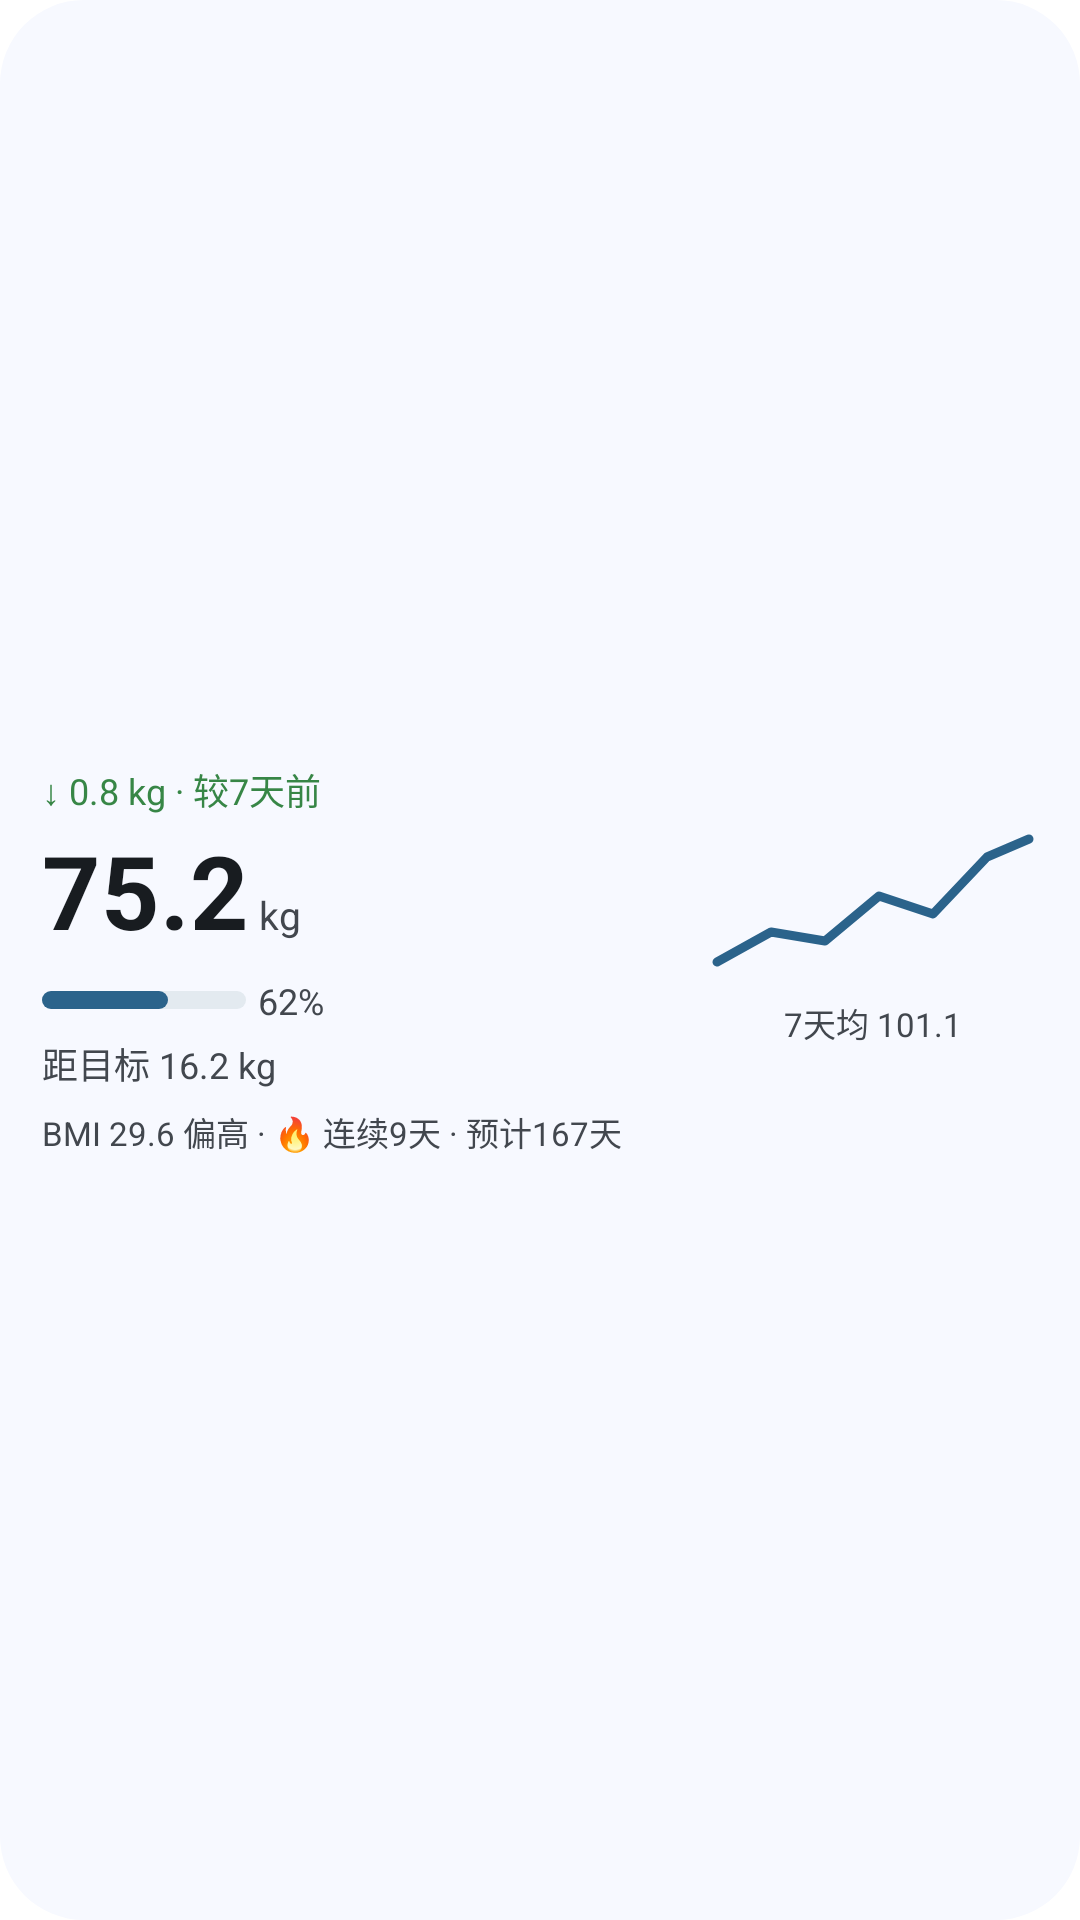

Layout XML and referenced resources for this Android screen:
<!-- AndroidManifest.xml: application theme Theme.Weight -->
<!-- res/layout/weight_widget_preview.xml -->
<?xml version="1.0" encoding="utf-8"?>
<LinearLayout xmlns:android="http://schemas.android.com/apk/res/android"
    xmlns:tools="http://schemas.android.com/tools"
    tools:ignore="HardcodedText,DisableBaselineAlignment"
    android:layout_width="match_parent"
    android:layout_height="match_parent"
    android:background="@drawable/widget_background"
    android:gravity="center_vertical"
    android:orientation="vertical"
    android:padding="14dp">

    <LinearLayout
        android:layout_width="match_parent"
        android:layout_height="wrap_content"
        android:baselineAligned="false"
        android:gravity="center_vertical"
        android:orientation="horizontal">

        <LinearLayout
            android:layout_width="0dp"
            android:layout_height="wrap_content"
            android:layout_weight="1"
            android:orientation="vertical">

            <TextView
                android:layout_width="wrap_content"
                android:layout_height="wrap_content"
                android:text="↓ 0.8 kg · 较7天前"
                android:textColor="@color/widget_decrease"
                android:textSize="12sp" />

            <LinearLayout
                android:layout_width="wrap_content"
                android:layout_height="wrap_content"
                android:layout_marginTop="2dp"
                android:gravity="bottom"
                android:orientation="horizontal">

                <TextView
                    android:layout_width="wrap_content"
                    android:layout_height="wrap_content"
                    android:text="75.2"
                    android:textColor="@color/widget_on_surface"
                    android:textSize="34sp"
                    android:textStyle="bold" />

                <TextView
                    android:layout_width="wrap_content"
                    android:layout_height="wrap_content"
                    android:text=" kg"
                    android:textColor="@color/widget_on_surface_variant"
                    android:textSize="13sp" />
            </LinearLayout>

            <LinearLayout
                android:layout_width="wrap_content"
                android:layout_height="wrap_content"
                android:layout_marginTop="6dp"
                android:gravity="center_vertical"
                android:orientation="horizontal">

                <FrameLayout
                    android:layout_width="68dp"
                    android:layout_height="6dp"
                    android:background="@drawable/widget_progress_track">

                    <View
                        android:layout_width="42dp"
                        android:layout_height="6dp"
                        android:background="@drawable/widget_progress_fill" />
                </FrameLayout>

                <TextView
                    android:layout_width="wrap_content"
                    android:layout_height="wrap_content"
                    android:layout_marginStart="4dp"
                    android:text="62%"
                    android:textColor="@color/widget_on_surface_variant"
                    android:textSize="12sp" />
            </LinearLayout>

            <TextView
                android:layout_width="wrap_content"
                android:layout_height="wrap_content"
                android:layout_marginTop="4dp"
                android:text="距目标 16.2 kg"
                android:textColor="@color/widget_on_surface_variant"
                android:textSize="12sp" />
        </LinearLayout>

        <LinearLayout
            android:layout_width="wrap_content"
            android:layout_height="wrap_content"
            android:layout_marginStart="8dp"
            android:gravity="center_horizontal"
            android:orientation="vertical">

            <ImageView
                android:layout_width="110dp"
                android:layout_height="64dp"
                android:contentDescription="@string/weight_widget_description"
                android:scaleType="fitXY"
                android:src="@drawable/widget_sparkline" />

            <TextView
                android:layout_width="wrap_content"
                android:layout_height="wrap_content"
                android:text="7天均 101.1"
                android:textColor="@color/widget_on_surface_variant"
                android:textSize="11sp" />
        </LinearLayout>
    </LinearLayout>

    <TextView
        android:layout_width="wrap_content"
        android:layout_height="wrap_content"
        android:layout_marginTop="6dp"
        android:text="BMI 29.6 偏高 · 🔥 连续9天 · 预计167天"
        android:textColor="@color/widget_on_surface_variant"
        android:textSize="11sp" />
</LinearLayout>
<!-- resources referenced by this layout -->
<resources>
  <color name="widget_decrease">#FF378646</color>
  <color name="widget_on_surface">#FF181C20</color>
  <color name="widget_on_surface_variant">#FF42474E</color>
  <!-- drawable widget_background (drawable) -->
  <?xml version="1.0" encoding="utf-8"?>
  <shape xmlns:android="http://schemas.android.com/apk/res/android">
      <solid android:color="@color/widget_background" />
      <corners android:radius="16dp" />
  </shape>
  <!-- drawable widget_progress_fill (drawable) -->
  <?xml version="1.0" encoding="utf-8"?>
  <shape xmlns:android="http://schemas.android.com/apk/res/android"
      android:shape="rectangle">
      <corners android:radius="3dp" />
      <solid android:color="@color/widget_primary" />
  </shape>
  <!-- drawable widget_progress_track (drawable) -->
  <?xml version="1.0" encoding="utf-8"?>
  <shape xmlns:android="http://schemas.android.com/apk/res/android"
      android:shape="rectangle">
      <corners android:radius="3dp" />
      <solid android:color="@color/widget_track" />
  </shape>
  <!-- drawable widget_sparkline (drawable) -->
  <?xml version="1.0" encoding="utf-8"?>
  <vector xmlns:android="http://schemas.android.com/apk/res/android"
      android:width="110dp"
      android:height="64dp"
      android:viewportWidth="110"
      android:viewportHeight="64">
      <path
          android:fillColor="#00000000"
          android:pathData="M3,52 L21,42 L39,45 L57,30 L75,36 L93,17 L107,11"
          android:strokeColor="@color/widget_primary"
          android:strokeLineCap="round"
          android:strokeLineJoin="round"
          android:strokeWidth="3" />
  </vector>
  <string name="weight_widget_description">当前体重、较7天变化与目标进度，点击直达记体重</string>
  <style name="Theme.Weight" parent="android:Theme.Material.NoActionBar" />
  <color name="widget_background">#FFF7F9FF</color>
  <color name="widget_primary">#FF2B638B</color>
  <color name="widget_track">#FFE3EAF0</color>
</resources>
